The GitHub repository n21twn/Vision_Eindopdracht contains a labelled image folder "object_crops_split_3" with 13 categories: ace, eight, five, four, jack, king, nine, queen, seven, six, ten, three, two. Examples follow, each with its label.

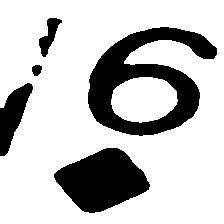
Label: six

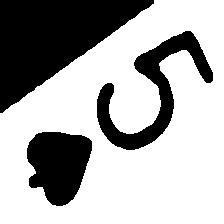
Label: five

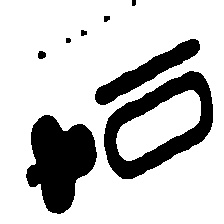
Label: ten

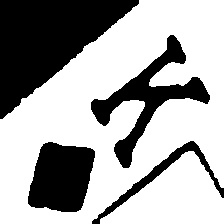
Label: king

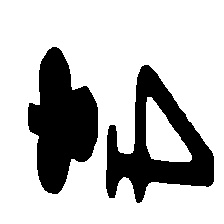
Label: four

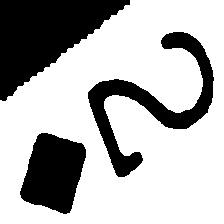
Label: two
